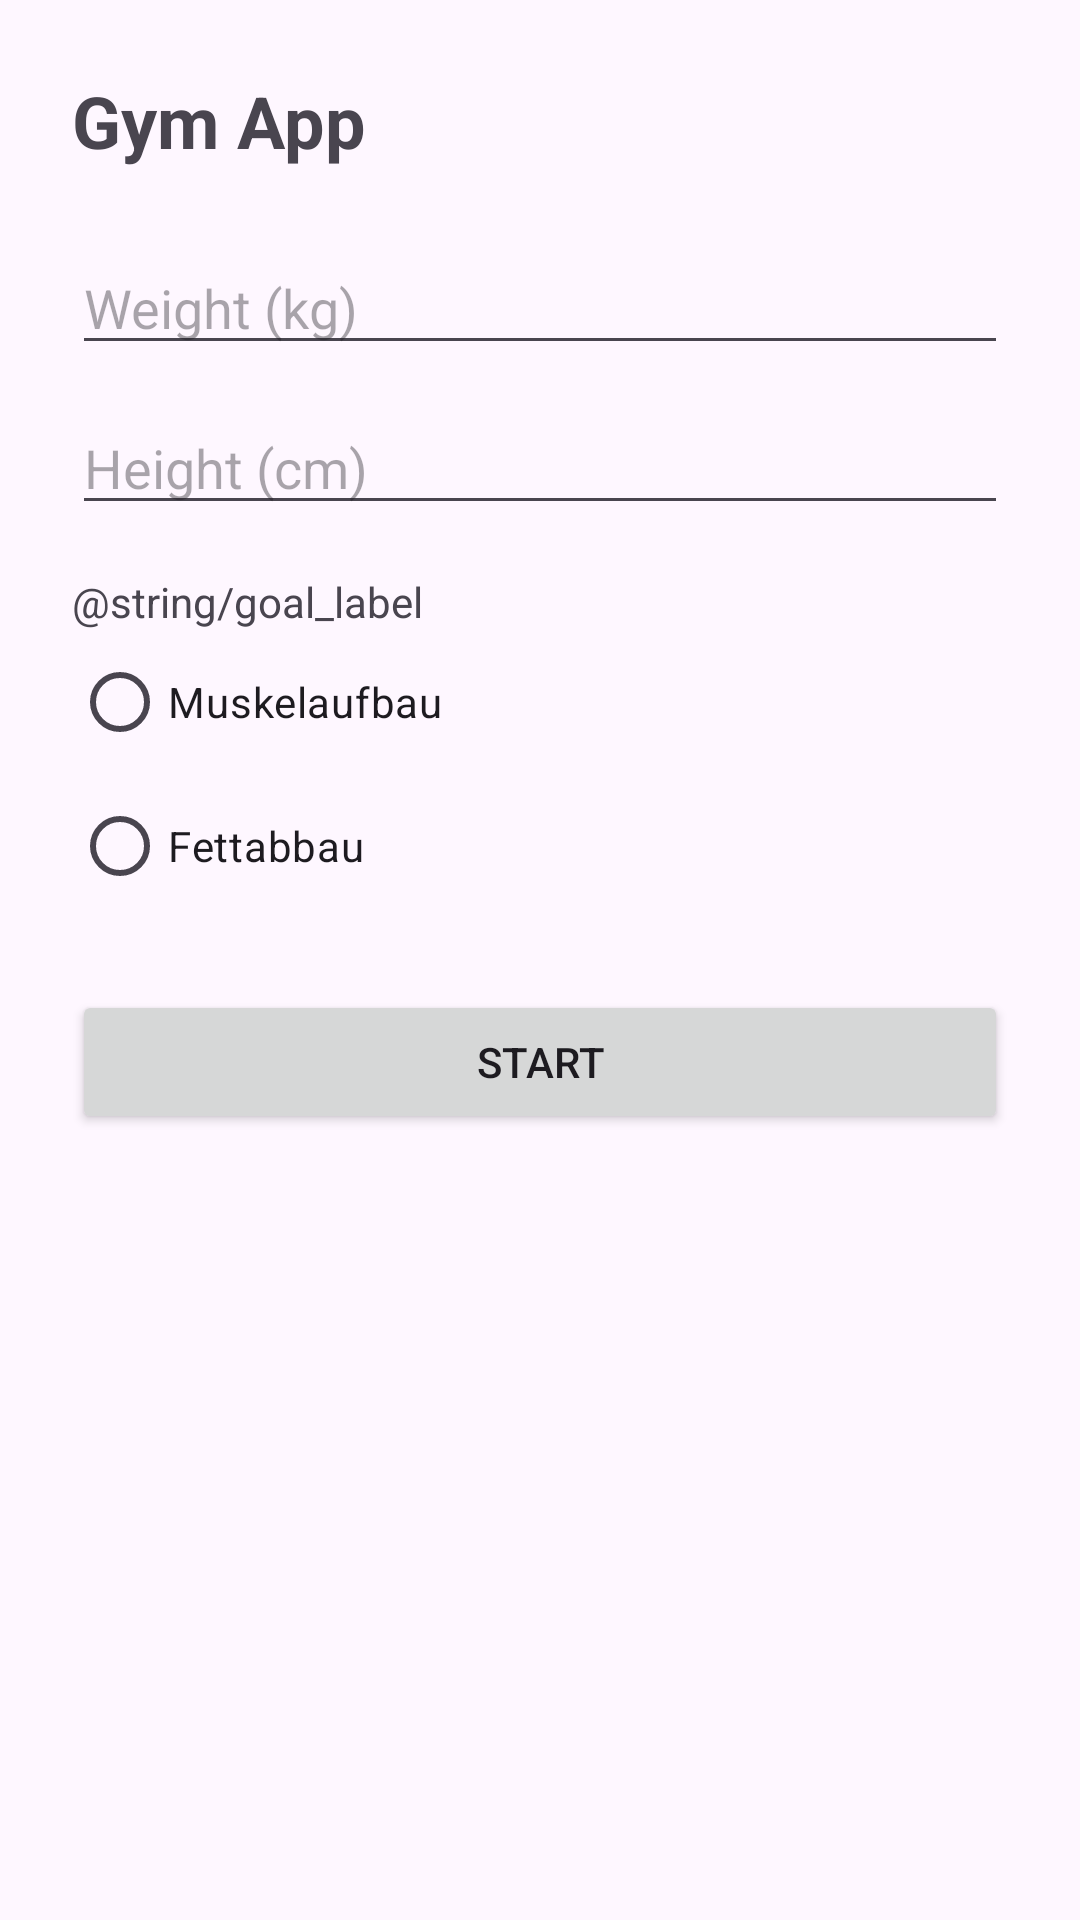

Here is an Android app screen rendered from its layout file. Give the layout XML and the strings, colors and styles it references.
<!-- AndroidManifest.xml: application theme Theme.ErstApp -->
<!-- res/layout/activity_main.xml -->
<?xml version="1.0" encoding="utf-8"?>
<LinearLayout xmlns:android="http://schemas.android.com/apk/res/android"
    android:layout_width="match_parent"
    android:layout_height="match_parent"
    android:orientation="vertical"
    android:padding="24dp">

    <TextView
        android:layout_width="wrap_content"
        android:layout_height="wrap_content"
        android:text="Gym App"
        android:textSize="24sp"
        android:textStyle="bold"
        android:layout_marginBottom="24dp"/>

    <EditText
        android:id="@+id/weightInput"
        android:layout_width="match_parent"
        android:layout_height="wrap_content"
        android:hint="Weight (kg)"
        android:inputType="number"/>

    <EditText
        android:id="@+id/heightInput"
        android:layout_width="match_parent"
        android:layout_height="wrap_content"
        android:hint="Height (cm)"
        android:inputType="number"
        android:layout_marginTop="12dp"/>

    <TextView
        android:layout_width="wrap_content"
        android:layout_height="wrap_content"
        android:text="@string/goal_label"
        android:layout_marginTop="16dp"/>

    <RadioGroup
        android:id="@+id/goalRadioGroup"
        android:layout_width="wrap_content"
        android:layout_height="wrap_content">

        <RadioButton
            android:id="@+id/radioMuscle"
            android:layout_width="wrap_content"
            android:layout_height="wrap_content"
            android:text="Muskelaufbau"/>

        <RadioButton
            android:id="@+id/radioFatLoss"
            android:layout_width="wrap_content"
            android:layout_height="wrap_content"
            android:text="Fettabbau"/>
    </RadioGroup>
    <Button
        android:id="@+id/startButton"
        android:layout_width="match_parent"
        android:layout_height="wrap_content"
        android:text="Start"
        android:layout_marginTop="24dp"/>
</LinearLayout>
<!-- resources referenced by this layout -->
<resources>
  <style name="Theme.ErstApp" parent="Base.Theme.ErstApp" />
  <style name="Base.Theme.ErstApp" parent="Theme.Material3.DayNight.NoActionBar">
          
          
      </style>
</resources>
